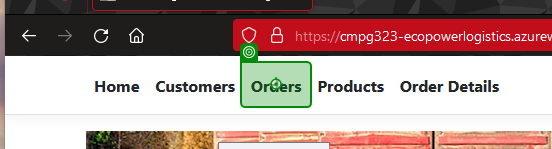
Workflow: Orders

Step 1: click on 'Orders'

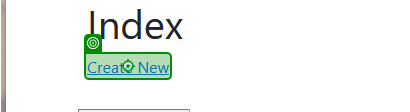
Step 2: click on 'Create New'

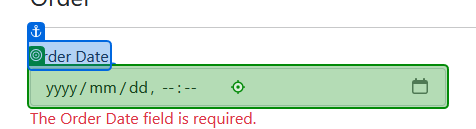
Step 3: type "[PostDate.ToString("yyyyyy-MM-dd-HH mm")]" into 'Order Date'

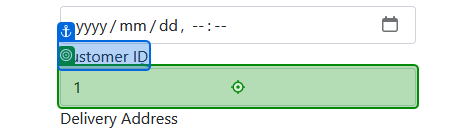
Step 4: type "[Row("CustomerId").ToString]" into 'Customer ID'

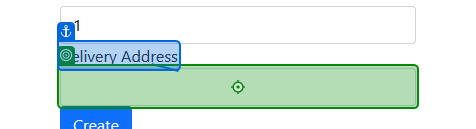
Step 5: type "[Row("DeliveryAddress").ToString]" into 'Delivery Address'

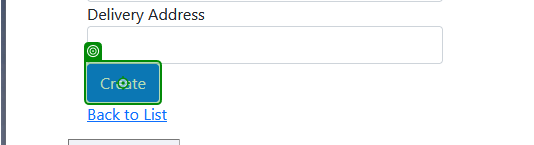
Step 6: click on 'Create'